Run: headless pygame with SDL's dummy video driver; simulated clock (each Clock.tick advances the game by its frame time, no real sleeping); random seed 0; keys injected as events and as key.get_pressed() state; no mouse input.
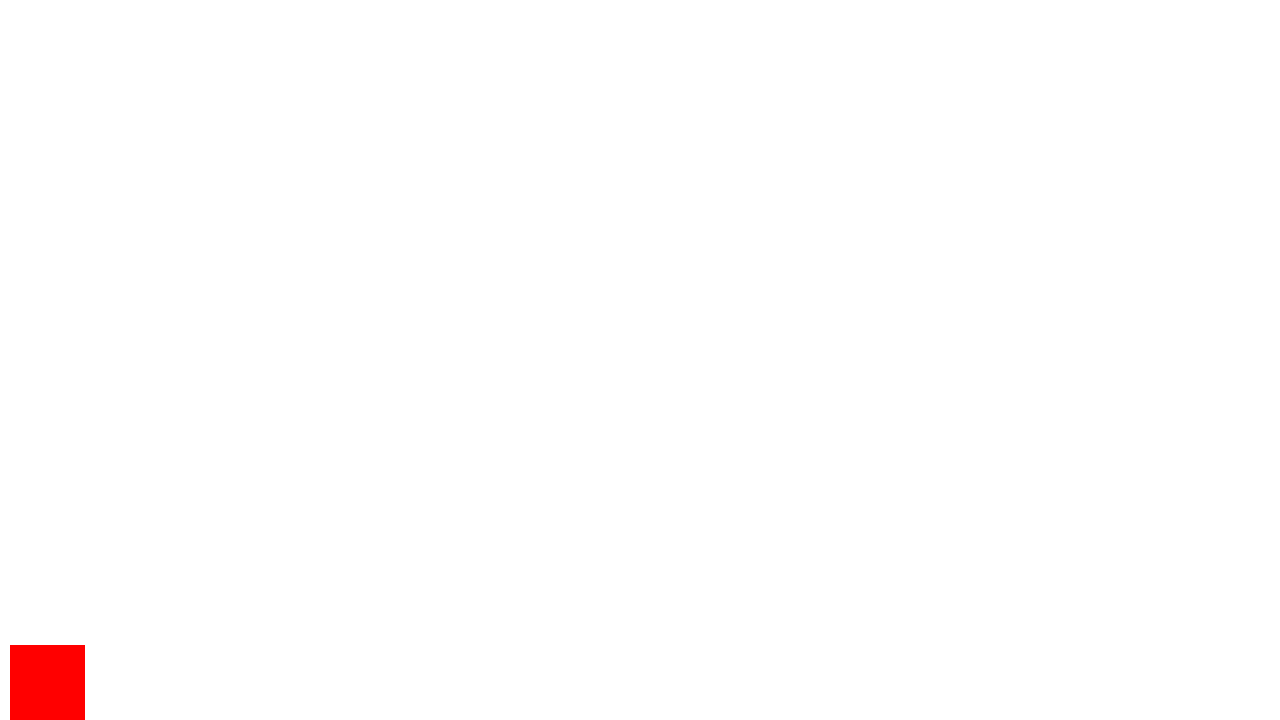
Frame 1 of 4 · flips 1–60 · no input
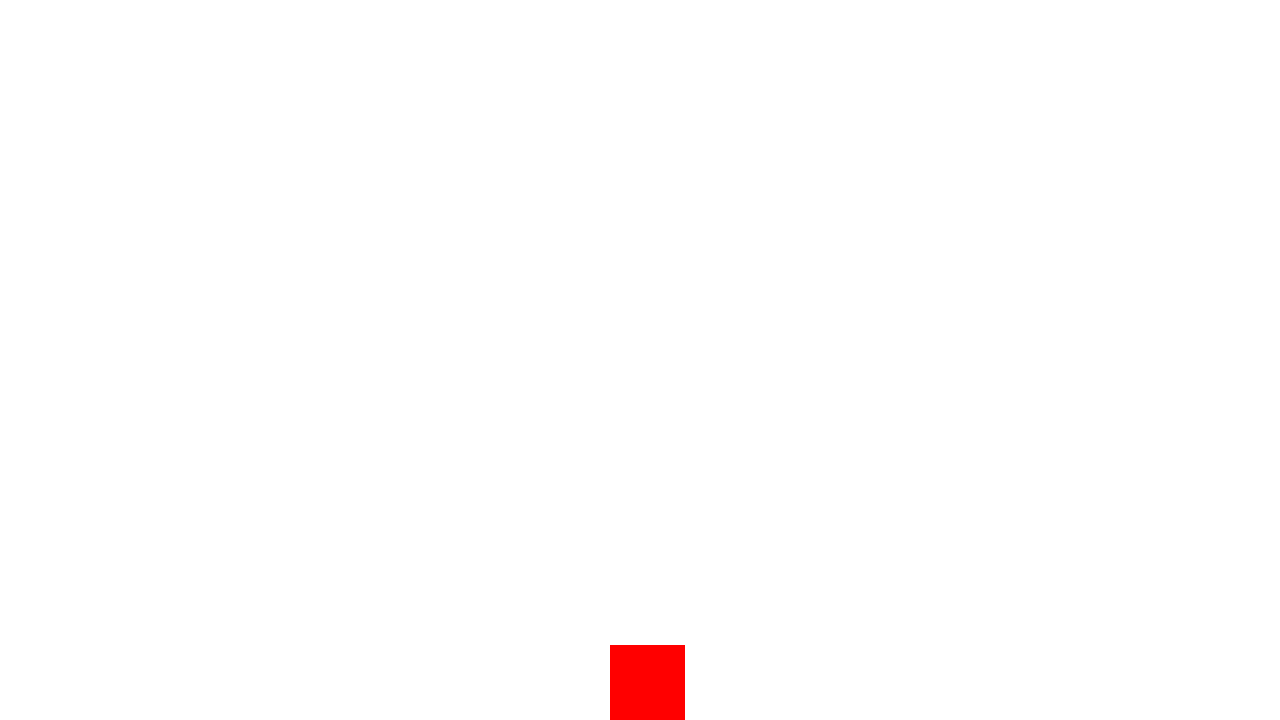
Frame 2 of 4 · flips 61–180 · tapped SPACE, RETURN · held RIGHT (→), D
Frame 3 of 4 · flips 181–300 · held DOWN (↓), S · screen unchanged from frame 2, image omitted
Frame 4 of 4 · flips 301–420 · held LEFT (←), A, UP (↑), W · screen same as frame 1, image omitted

The pygame program that drew these frames:

import pygame
import sys

pygame.init()

WIDTH, HEIGHT = 1280, 720
screen = pygame.display.set_mode((WIDTH, HEIGHT))
pygame.display.set_caption('Player Movement')

WHITE = (255, 255, 255)
RED = (255, 0, 0)

player_size = 75
player_x = 10
player_y = HEIGHT - player_size  
player_speed = 5

is_jumping = False
jump_speed = 10
gravity = 0.5
player_velocity_y = 0

running = True
while running:
    for event in pygame.event.get():
        if event.type == pygame.QUIT:
            running = False
        
        if event.type == pygame.KEYDOWN:
            if event.key == pygame.K_LEFT or event.key == ord('a'):
                print('left')
            if event.key == pygame.K_RIGHT or event.key == ord('d'):
                print('right')
            if event.key == pygame.K_DOWN or event.key == ord('s'):
                print('down')
            if event.key == pygame.K_SPACE or event.key == pygame.K_UP:
                if not is_jumping:
                    is_jumping = True
                    player_velocity_y = -jump_speed
                    print('jump')
            if event.key == ord('q'):
                pygame.quit()
                sys.exit()
        
        if event.type == pygame.KEYUP:
            if event.key == pygame.K_LEFT or event.key == ord('a'):
                print('left stop')
            if event.key == pygame.K_RIGHT or event.key == ord('d'):
                print('right stop')

    keys = pygame.key.get_pressed()
    if keys[pygame.K_LEFT]:
        player_x -= player_speed
    if keys[pygame.K_RIGHT]:
        player_x += player_speed
    if keys[pygame.K_DOWN]:
        player_y += player_speed

    if is_jumping:
        player_y += player_velocity_y
        player_velocity_y += gravity
        if player_y >= HEIGHT - player_size:
            player_y = HEIGHT - player_size
            is_jumping = False
            player_velocity_y = 0

    if player_x < 0:
        player_x = 0
    if player_x > WIDTH - player_size:
        player_x = WIDTH - player_size
    if player_y < 0:
        player_y = 0
    if player_y > HEIGHT - player_size:
        player_y = HEIGHT - player_size

    screen.fill(WHITE)
    pygame.draw.rect(screen, RED, (player_x, player_y, player_size, player_size))
    pygame.display.flip()

    pygame.time.Clock().tick(60)

pygame.quit()
sys.exit()
